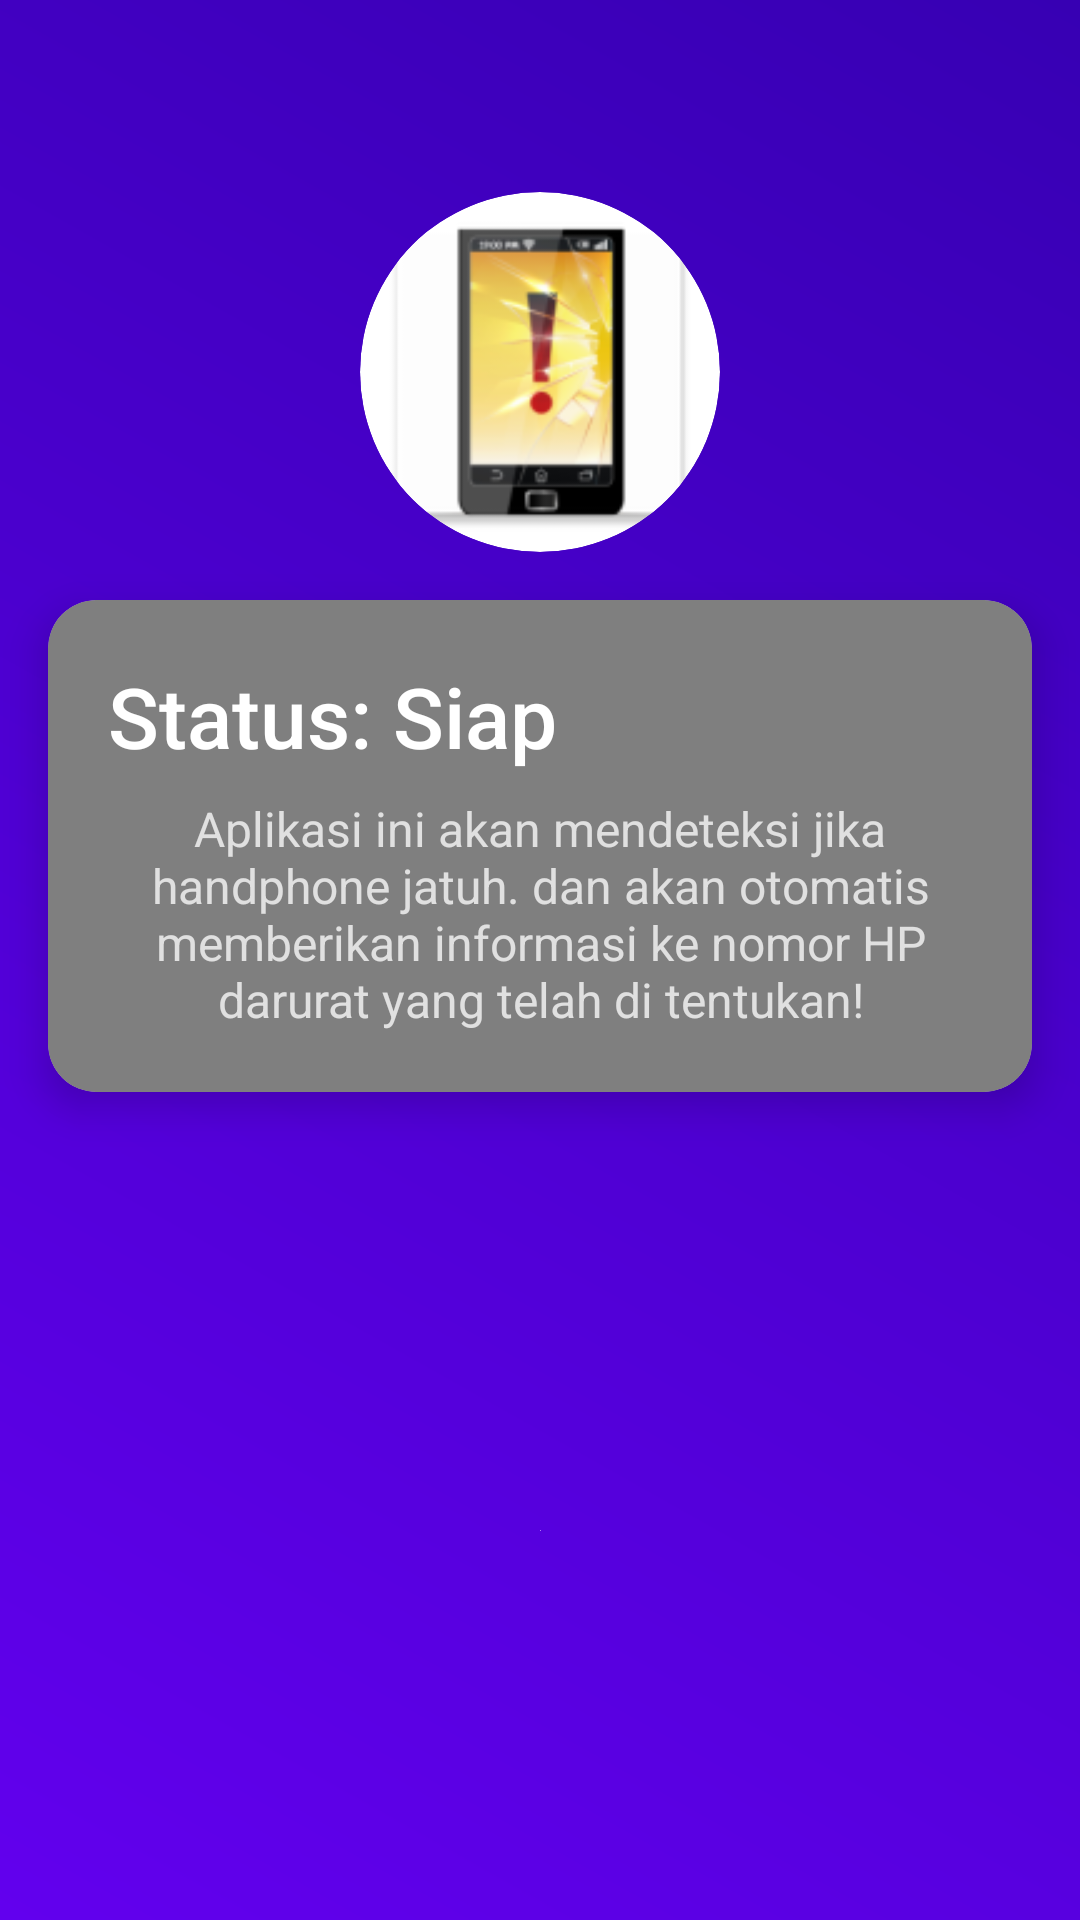

Layout XML and referenced resources for this Android screen:
<!-- AndroidManifest.xml: application theme Theme.AppsSensorRaysaMaharani22A -->
<!-- res/layout/activity_main.xml -->
<?xml version="1.0" encoding="utf-8"?>
<androidx.constraintlayout.widget.ConstraintLayout xmlns:android="http://schemas.android.com/apk/res/android"
    xmlns:app="http://schemas.android.com/apk/res-auto"
    xmlns:cardview="http://schemas.android.com/apk/res-auto"
    android:layout_width="match_parent"
    android:layout_height="match_parent"
    android:background="@drawable/background_gradient">

    
    <ImageView
        android:id="@+id/imageViewLogo"
        android:layout_width="120dp"
        android:layout_height="120dp"
        android:layout_marginTop="64dp"
        android:src="@mipmap/ic_launcher"
        android:contentDescription="AlertHub"
        android:clipToOutline="true"
        android:background="@drawable/circle_background"
        app:layout_constraintTop_toTopOf="parent"
        app:layout_constraintEnd_toEndOf="parent"
        app:layout_constraintStart_toStartOf="parent" />
    
    <androidx.cardview.widget.CardView
        android:id="@+id/cardViewStatus"
        android:layout_width="0dp"
        android:layout_height="wrap_content"
        android:layout_margin="16dp"
        app:cardElevation="8dp"
        app:cardCornerRadius="16dp"
        app:layout_constraintTop_toBottomOf="@id/imageViewLogo"
        app:layout_constraintEnd_toEndOf="parent"
        app:layout_constraintStart_toStartOf="parent">

        <LinearLayout
            android:layout_width="match_parent"
            android:layout_height="wrap_content"
            android:orientation="vertical"
            android:padding="20dp"
            android:background="@drawable/rounded_background">

            <TextView
                android:id="@+id/textViewStatus"
                android:layout_width="wrap_content"
                android:layout_height="wrap_content"
                android:text="Status: Siap"
                android:textSize="28sp"
                android:textColor="#FFFFFF"
                android:fontFamily="sans-serif-medium"
                android:gravity="center"/>

            
            <TextView
                android:id="@+id/textViewDescription"
                android:layout_width="wrap_content"
                android:layout_height="wrap_content"
                android:text="Aplikasi ini akan mendeteksi jika handphone jatuh. dan akan otomatis memberikan informasi ke nomor HP darurat yang telah di tentukan!"
                android:textSize="16sp"
                android:textColor="#E0E0E0"
                android:gravity="center"
                android:layout_marginTop="8dp"/>
        </LinearLayout>
    </androidx.cardview.widget.CardView>

    
    <ImageView
        android:id="@+id/imageViewAnimation"
        android:layout_width="wrap_content"
        android:layout_height="wrap_content"
        android:layout_marginTop="16dp"
        android:src="@drawable/animation_placeholder"
    app:layout_constraintTop_toBottomOf="@id/cardViewStatus"
    app:layout_constraintEnd_toEndOf="parent"
    app:layout_constraintStart_toStartOf="parent"
    app:layout_constraintBottom_toBottomOf="parent" />

</androidx.constraintlayout.widget.ConstraintLayout>
<!-- resources referenced by this layout -->
<resources>
  <!-- drawable animation_placeholder (drawable) -->
  <layer-list xmlns:android="http://schemas.android.com/apk/res/android">
      <item>
          <shape android:shape="oval">
              <solid android:color="#FFBB86FC" />  
          </shape>
      </item>
      <item android:top="10dp" android:left="10dp" android:right="10dp" android:bottom="10dp">
          <shape android:shape="oval">
              <solid android:color="#FFFFFF" />  
          </shape>
      </item>
  </layer-list>
  <!-- drawable background_gradient (drawable) -->
  <layer-list xmlns:android="http://schemas.android.com/apk/res/android">
      <item>
          <shape android:shape="rectangle">
              <gradient
                  android:startColor="#FF6200EE"
                  android:endColor="#FF3700B3"
              android:angle="45" />
          </shape>
      </item>
  </layer-list>
  <!-- drawable circle_background (drawable) -->
  <shape xmlns:android="http://schemas.android.com/apk/res/android"
      android:shape="oval">
      <size
          android:width="120dp"
          android:height="120dp" />
      <solid android:color="#FFFFFF" />
  </shape>
  <!-- drawable rounded_background (drawable) -->
  <shape xmlns:android="http://schemas.android.com/apk/res/android"
      android:shape="rectangle">
      <solid android:color="#80000000" />
      <corners android:radius="16dp" />
      <padding
          android:left="8dp"
          android:top="8dp"
          android:right="8dp"
          android:bottom="8dp" />
  </shape>
  <!-- mipmap ic_launcher: webp bitmap (mipmap-hdpi, 3248 bytes) -->
  <style name="Theme.AppsSensorRaysaMaharani22A" parent="Base.Theme.AppsSensorRaysaMaharani22A" />
  <style name="Base.Theme.AppsSensorRaysaMaharani22A" parent="Theme.Material3.DayNight.NoActionBar">
          
          
      </style>
</resources>
